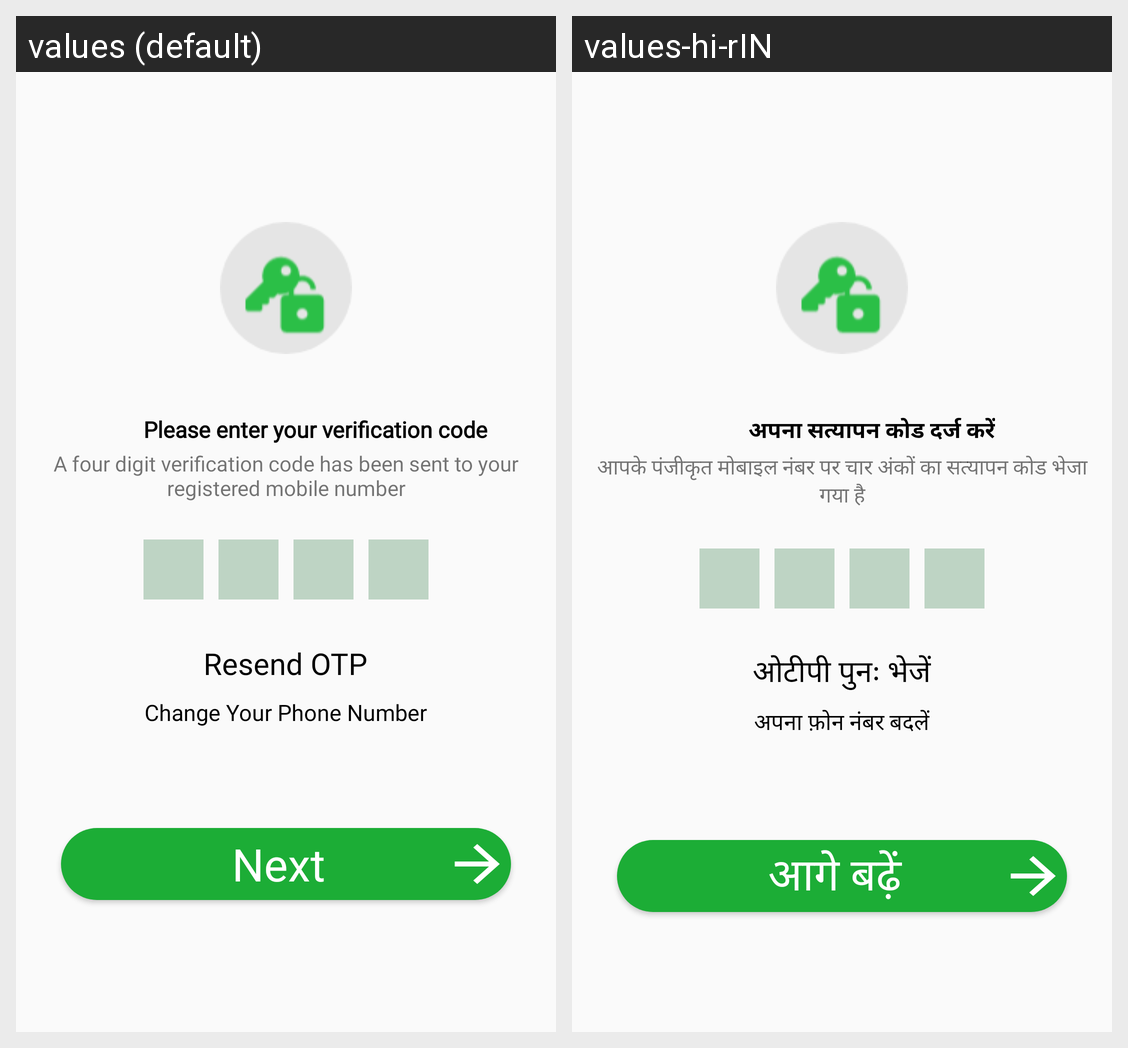

The Android screen above is rendered under two locales of the same app. Produce the string resources it draws, with the default and per-locale values.
Android screen res/layout/activity_enter_o_t_p.xml rendered under 2 locales, left to right: values (default), values-hi-rIN. Device: Nexus 5 (rendered at 1080×1920; each locale shown at half size, 540×960, under a caption strip naming it); theme AppTheme.
Strings drawn on this screen, with the default value and each locale's value (text and hints the layout hard-codes, and strings that could not be matched under every locale, appear in the picture but are not listed):

enter_otp
  values: Please enter your verification code
  values-hi-rIN: अपना सत्यापन कोड दर्ज करें

four_digit
  values: A four digit verification code has been sent to your registered mobile number
  values-hi-rIN: आपके पंजीकृत मोबाइल नंबर पर चार अंकों का सत्यापन कोड भेजा गया है

resend_otp
  values: Resend OTP
  values-hi-rIN: ओटीपी पुनः भेजें

change_phone_number
  values: Change Your Phone Number
  values-hi-rIN: अपना फ़ोन नंबर बदलें

next_btn
  values: Next
  values-hi-rIN: आगे बढ़ें
